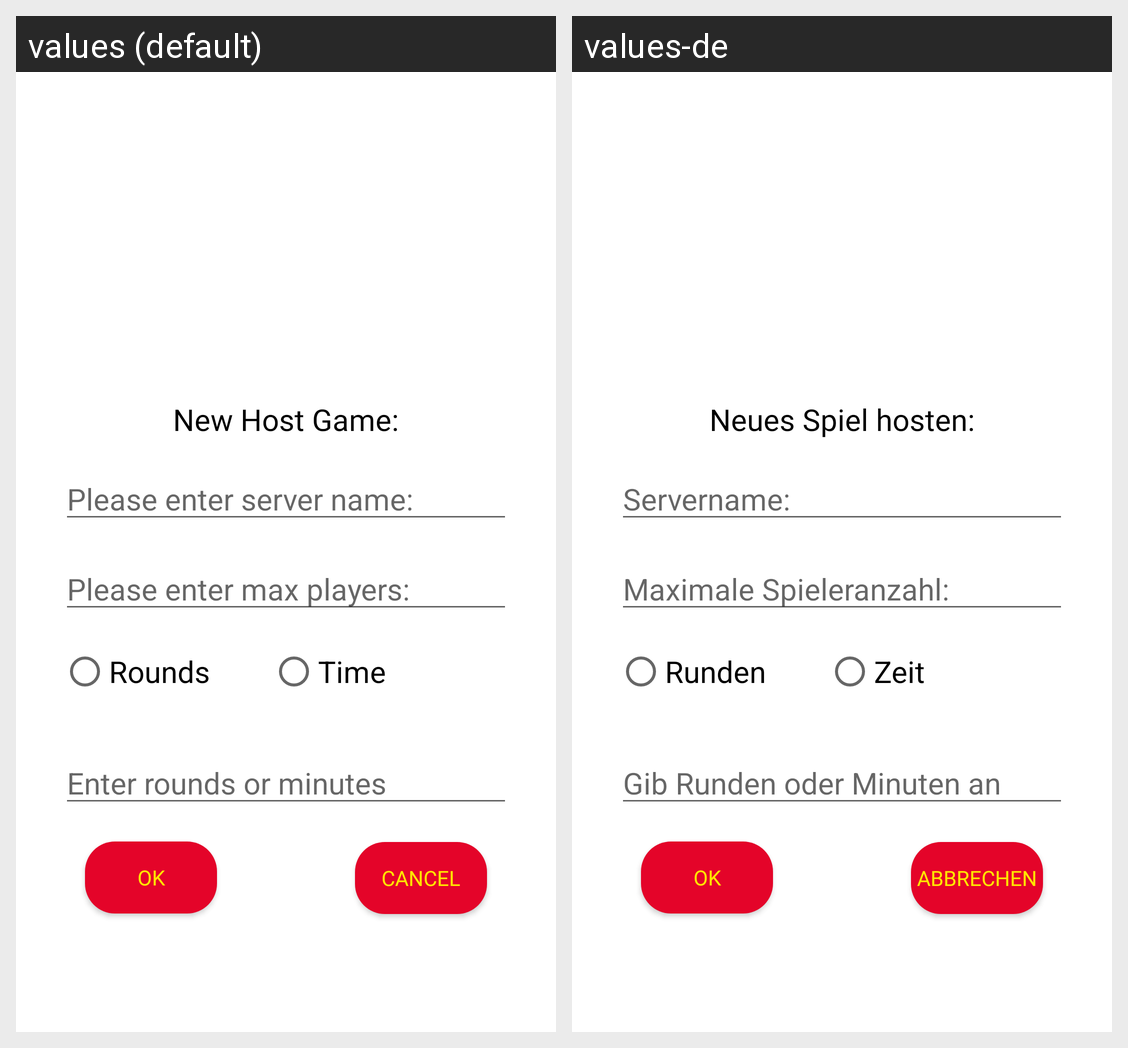

The Android screen above is rendered under two locales of the same app. Produce the string resources it draws, with the default and per-locale values.
Android screen res/layout/server_name_pop_up_window.xml rendered under 2 locales, left to right: values (default), values-de. Device: Nexus 5 (rendered at 1080×1920; each locale shown at half size, 540×960, under a caption strip naming it); theme Theme.Deltadkt.
Strings drawn on this screen, with the default value and each locale's value (text and hints the layout hard-codes, and strings that could not be matched under every locale, appear in the picture but are not listed):

HostGame
  values: New Host Game:
  values-de: Neues Spiel hosten:

EnterServerName
  values: Please enter server name:
  values-de: Servername:

EnterMaxPlayers
  values: Please enter max players:
  values-de: Maximale Spieleranzahl:

Rounds
  values: Rounds
  values-de: Runden

Time
  values: Time
  values-de: Zeit

enterRoundsOrTime
  values: Enter rounds or minutes
  values-de: Gib Runden oder Minuten an

OK
  values: OK
  values-de: OK

Cancel
  values: Cancel
  values-de: Abbrechen
